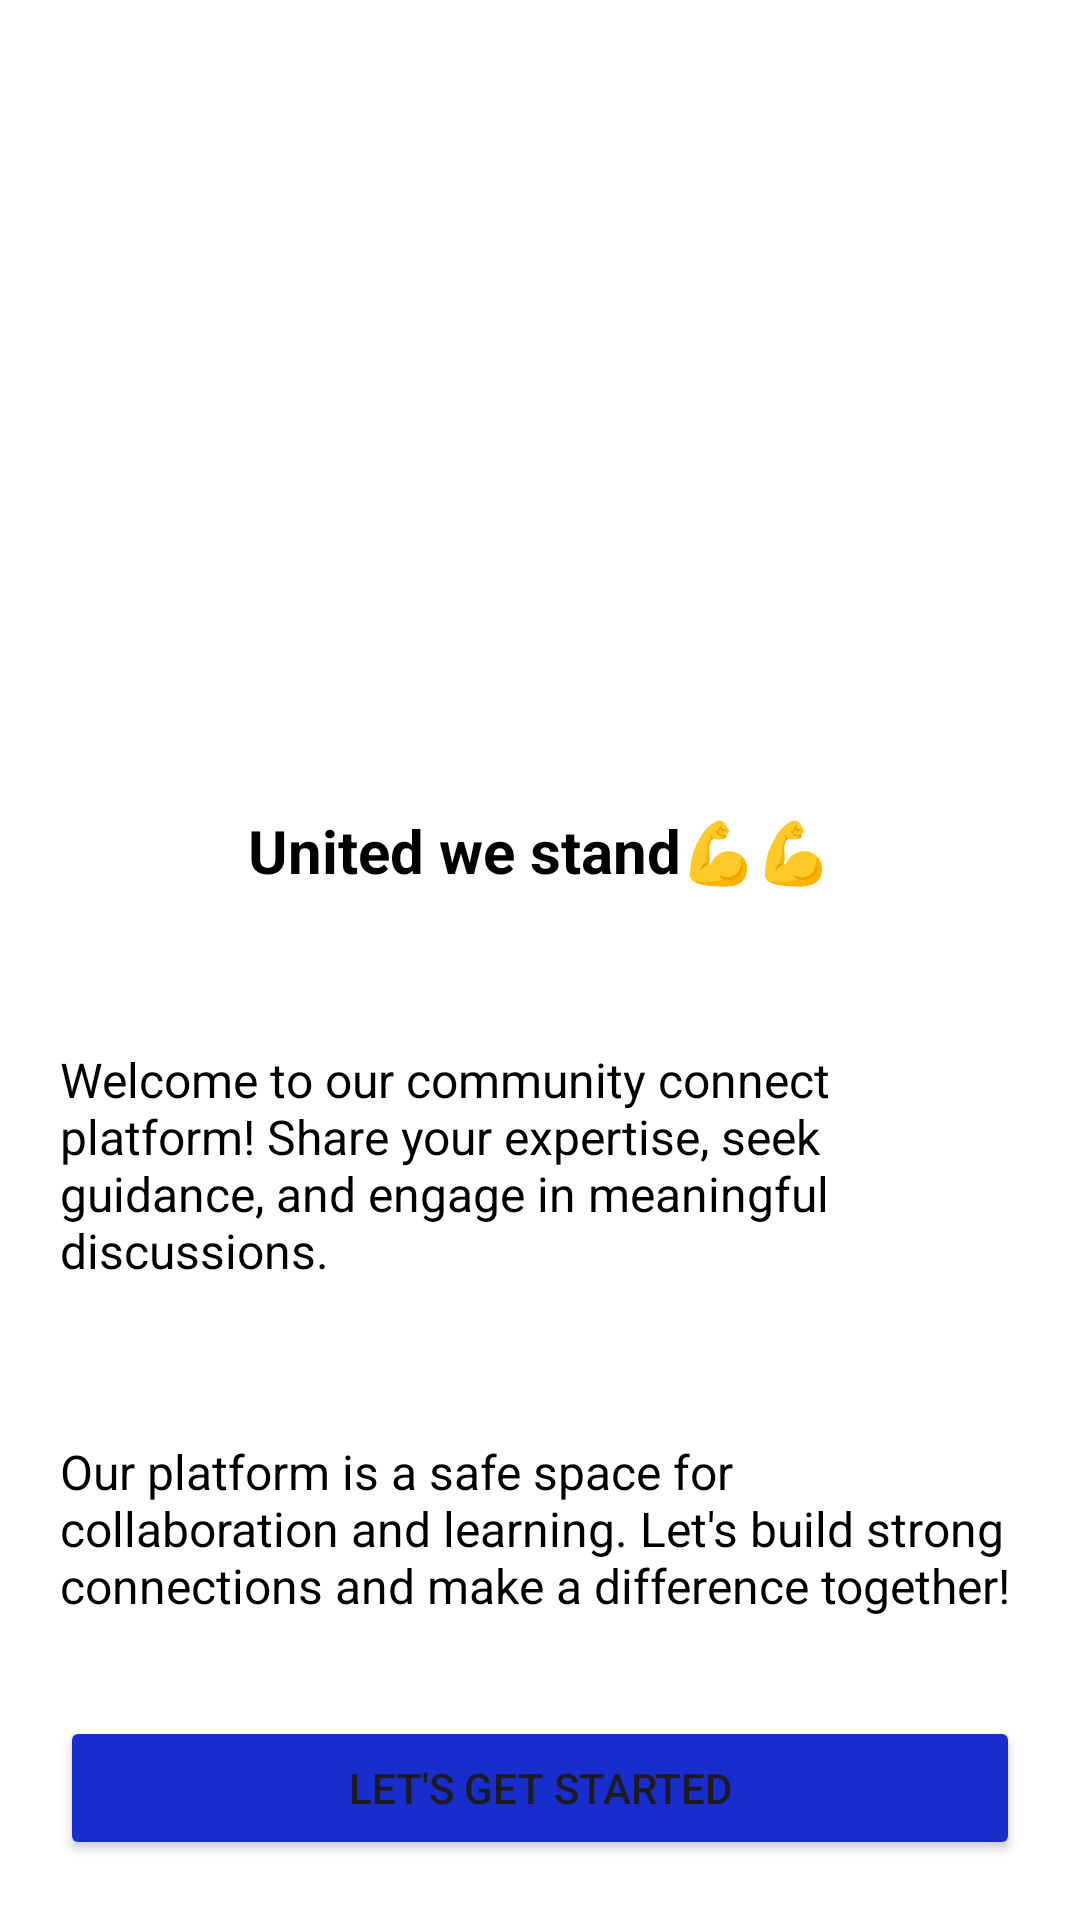

Layout XML and referenced resources for this Android screen:
<!-- AndroidManifest.xml: application theme Theme.MaterialComponents.Light.NoActionBar -->
<!-- res/layout/activity_main.xml -->
<?xml version="1.0" encoding="utf-8"?>
<RelativeLayout xmlns:android="http://schemas.android.com/apk/res/android"
    xmlns:app="http://schemas.android.com/apk/res-auto"
    xmlns:tools="http://schemas.android.com/tools"
    android:layout_width="match_parent"
    android:layout_height="match_parent"
    android:padding="20dp"
    tools:context=".MainActivity">

    <ImageView
        android:id="@+id/iconIv"
        android:src="@drawable/welcome"
        android:layout_width="200dp"
        android:layout_height="200dp"
        android:layout_centerHorizontal="true"
        android:layout_marginTop="40dp"/>

    <TextView
        android:id="@+id/welcome"
        android:layout_width="wrap_content"
        android:layout_height="wrap_content"
        android:layout_below="@+id/iconIv"
        android:layout_centerHorizontal="true"
        android:layout_marginTop="10dp"
        android:text="United we stand💪💪"
        android:textStyle="bold"
        android:textColor="@color/black"
        android:textSize="20sp"/>


    <TextView
        android:id="@+id/step1"
        android:layout_width="wrap_content"
        android:layout_height="wrap_content"
        android:layout_below="@+id/welcome"
        android:layout_marginTop="52dp"
        android:text="Welcome to our community connect platform! Share your expertise, seek guidance, and engage in meaningful discussions. "
        android:textColor="@color/black"
        android:textSize="16sp" />

    <TextView
        android:id="@+id/step2"
        android:layout_width="wrap_content"
        android:layout_height="wrap_content"
        android:layout_below="@+id/step1"
        android:layout_marginTop="52dp"
        android:text="Our platform is a safe space for collaboration and learning. Let's build strong connections and make a difference together!"
        android:textColor="@color/black"
        android:textSize="16sp" />


    <Button
        android:id="@+id/loginBtn"
        android:layout_width="match_parent"
        android:layout_height="wrap_content"
        android:theme="@style/Base.Theme.MaterialComponents.Light.NoActionBar"
        android:backgroundTint="@color/blue01"
        android:layout_alignParentBottom="true"
        android:text="let's get started"

        />





</RelativeLayout>
<!-- resources referenced by this layout -->
<resources>
  <color name="black">#FF000000</color>
  <color name="blue01">#182DCC</color>
  <style name="Base.Theme.MaterialComponents.Light.NoActionBar" parent="Theme.Material3.DayNight.NoActionBar">
          
          
      </style>
</resources>
